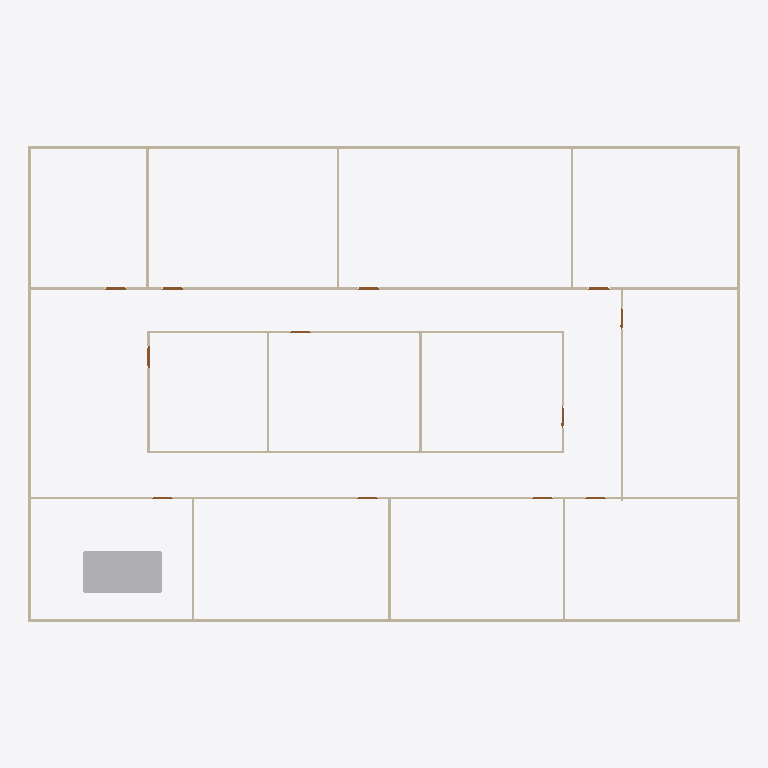
Plan cut of the same IFC building model at storey 'GF' (level 0.00 m, cut at 1.40 m), seen from above with north up, elements coloured by IFC class: 20 walls (beige), 12 doors (brown), 1 other element (light grey). Cut surfaces are drawn darker.
Extent 30.2 m × 20.2 m × 3.1 m (x, y, z). Storeys (2): GF at 0.00 m; DUCTING at 5.00 m. Elements (82): 32 IfcDuctSegment, 21 IfcWall, 17 IfcDuctFitting, 12 IfcDoor.

HEADER;
FILE_DESCRIPTION(('ViewDefinition[DesignTransferView]'),'2;1');
FILE_NAME('s08-activity.ifc','2025-09-25T18:53:59+08:00',(''),(''),'IfcOpenShell 0.8.3-post1','Bonsai 0.8.3-post1','');
FILE_SCHEMA(('IFC4'));
ENDSEC;
DATA;
#1=IFCPROJECT('3zt5O$T9T8$f08reIzjZBG',$,'My Project',$,$,$,$,(#14,#26),#9);
#31=IFCSITE('1NLrA44prEX92DnmwXdVUh',$,'My Site',$,$,#54,$,$,$,$,$,$,$,$);
#37=IFCBUILDING('1ea87Rwi56DAMd629yNbTu',$,'My Building',$,$,#60,$,$,$,$,$,$);
#43=IFCBUILDINGSTOREY('2of0Ajz6PECP2yaGtpU3l_',$,'GF',$,$,#66,$,$,$,$);
#1016=IFCBUILDINGSTOREY('3HTIekM2nDnOQ$CItJIcEO',$,'DUCTING',$,$,#3574,$,$,$,$);
#7324=IFCDUCTSEGMENT('2pYQIqq5j9q9nsHciaf5wX',$,'DuctSegment',$,$,#9401,#7333,$,$);
#1325=IFCWALL('0D$5VMz2v6s8av8iII3Pg9',$,'Wall',$,$,#1472,#1331,$,$);
#1275=IFCWALL('1UDBmIW3567uetp1yQ1qI9',$,'Wall',$,$,#1536,#1281,$,$);
#1691=IFCWALL('1FThg5$zvA0wdYF9edpZMy',$,'Wall',$,$,#1702,#1697,$,$);
#1300=IFCWALL('0vjWYu7njEFBO_oOq$0Qyr',$,'Wall',$,$,#1311,#1306,$,$);
#1350=IFCWALL('0MRWzSognESQdIQWcQ80v9',$,'Wall',$,$,#1504,#1356,$,$);
#2199=IFCWALL('3v2aa1NzvEb9OH_5rmflzp',$,'Wall',$,$,#2210,#2205,$,$);
#2287=IFCWALL('3teyjcrzf3uAgXpO0b$VhD',$,'Wall',$,$,#2434,#2293,$,$);
#2237=IFCWALL('38QhbdbKb9UujMqX3wlw11',$,'Wall',$,$,#2498,#2243,$,$);
#1575=IFCWALL('0yoypxvBj1LOjvNX_uVlxo',$,'Wall',$,$,#1586,#1581,$,$);
#2588=IFCWALL('3wRS01hnLD4B$J95dhOsKc',$,'Wall',$,$,#2599,#2594,$,$);
#2664=IFCWALL('2u5j55KIv7MPjPhu1A$avy',$,'Wall',$,$,#2675,#2670,$,$);
#2550=IFCWALL('0_i8dKuLTDOeOHoWA7rqIT',$,'Wall',$,$,#2561,#2556,$,$);
#2312=IFCWALL('3pHwNhcHT59BzMMTBJMF1f',$,'Wall',$,$,#2466,#2318,$,$);
#1550=IFCWALL('35K1npWBPFGB3tO6w_xo94',$,'Wall',$,$,#1561,#1556,$,$);
#1729=IFCWALL('3NWj3y039AvQIEMOySC9Fs',$,'Wall',$,$,#1740,#1735,$,$);
#5818=IFCWALL('38d$XDSAn9gwzD3lNWoJod',$,'Wall',$,$,#5829,#5824,$,$);
#2626=IFCWALL('2Ys7X7SLPFIQVgD5yA6a41',$,'Wall',$,$,#2637,#2632,$,$);
#2702=IFCWALL('1CrOvByev4Z9g5C7MtL_BV',$,'Wall',$,$,#2713,#2708,$,$);
#2512=IFCWALL('1vx03Rlen1m8AGkws_VT06',$,'Wall',$,$,#2523,#2518,$,$);
#2262=IFCWALL('32x$v5jALC4AtRDaSMpZN_',$,'Wall',$,$,#2273,#2268,$,$);
#3181=IFCDOOR('2Z4IKZk6T3uOgLuksZ$n1J',$,'Door',$,$,#3229,#3189,$,2.0,0.899999976158142,$,$,$);
#2887=IFCDOOR('1oudh4tTvAkgae7JX9Q5CS',$,'Door',$,$,#2935,#2895,$,2.0,0.899999976158142,$,$,$);
#2740=IFCDOOR('2LnVJoqvXBaO4_ziuu1DKX',$,'Door',$,$,#2788,#2748,$,2.0,0.899999976158142,$,$,$);
#2789=IFCDOOR('3rthb4eFTE2ewA2UoSTZgt',$,'Door',$,$,#2837,#2797,$,2.0,0.899999976158142,$,$,$);
#2838=IFCDOOR('130hECcDn76QwzqRrpcAN4',$,'Door',$,$,#2886,#2846,$,2.0,0.899999976158142,$,$,$);
#3279=IFCDOOR('1bymHpNqP4VfyZ09w_pMT$',$,'Door',$,$,#3327,#3287,$,2.0,0.899999976158142,$,$,$);
#2936=IFCDOOR('3aJUCcbEb81PT6mTRJ_oF9',$,'Door',$,$,#2984,#2944,$,2.0,0.899999976158142,$,$,$);
#2985=IFCDOOR('3GoDDqP_r2HQ9fC8VupqIO',$,'Door',$,$,#3033,#2993,$,2.0,0.899999976158142,$,$,$);
#3034=IFCDOOR('2qRkcuSxvCU9c5r7QVoESM',$,'Door',$,$,#3082,#3042,$,2.0,0.899999976158142,$,$,$);
#3083=IFCDOOR('30CEYKCon5XA8T4MQxBbhR',$,'Door',$,$,#3131,#3091,$,2.0,0.899999976158142,$,$,$);
#3132=IFCDOOR('0eMHgKDU58zOPgXUXjacjM',$,'Door',$,$,#3180,#3140,$,2.0,0.899999976158142,$,$,$);
#3230=IFCDOOR('1$2xEm4ofBvuae13WZ$5sF',$,'Door',$,$,#3278,#3238,$,2.0,0.899999976158142,$,$,$);
ENDSEC;